Run: headless pygame with SDL's dummy video driver; simulated clock (each Clock.tick advances the game by its frame time, no real sleeping); random seed 0; keys injected as events and as key.get_pressed() state; mouse plan: one left click at the window centre at the start of phase 2, then a move to the lower-right quarter at the start of phase 3.
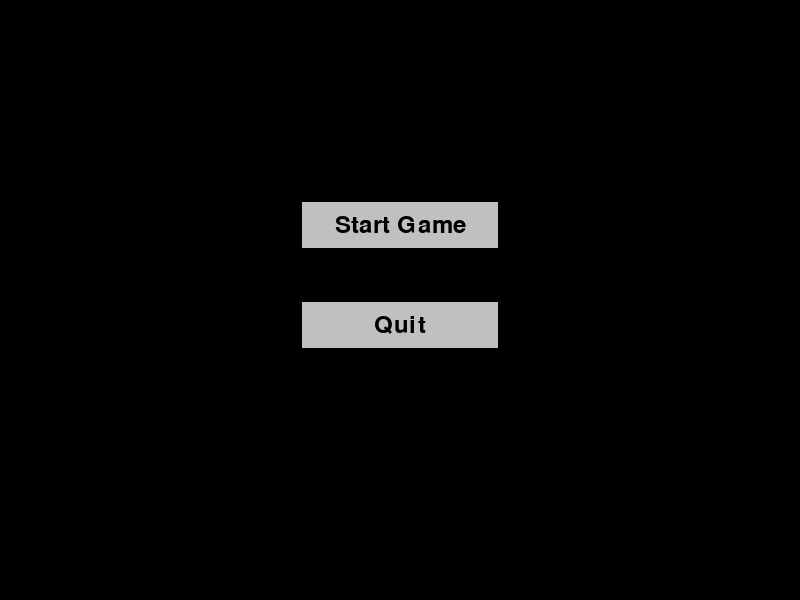
Frame 1 of 2 · flips 1–60 · no input
Frame 2 of 2 · flips 61–180 · clicked the window centre · tapped SPACE, RETURN · held RIGHT (→), D (game ended) · screen unchanged from frame 1, image omitted

The pygame program that drew these frames:

import pygame
import sys

# Initialize Pygame
pygame.init()

# Constants
SCREEN_WIDTH = 800
SCREEN_HEIGHT = 600
FPS = 60

# Colors
BLACK = (0, 0, 0)
WHITE = (255, 255, 255)
GRAY = (192, 192, 192)

# Initialize the screen
screen = pygame.display.set_mode((SCREEN_WIDTH, SCREEN_HEIGHT))
pygame.display.set_caption("Screen Switching with Buttons")

# Define a Button class
class Button:
    def __init__(self, x, y, width, height, text, callback):
        self.rect = pygame.Rect(x, y, width, height)
        self.text = text
        self.callback = callback
        self.font = pygame.font.Font(None, 36)

    def draw(self):
        pygame.draw.rect(screen, GRAY, self.rect)
        pygame.draw.rect(screen, BLACK, self.rect, 2)
        text_surface = self.font.render(self.text, True, BLACK)
        text_rect = text_surface.get_rect(center=self.rect.center)
        screen.blit(text_surface, text_rect)

    def handle_event(self, event):
        if event.type == pygame.MOUSEBUTTONDOWN and event.button == 1:
            if self.rect.collidepoint(event.pos):
                self.callback()

# Create the menu and game screen functions
def menu_screen():
    buttons = [Button(300, 200, 200, 50, "Start Game", game_screen), Button(300, 300, 200, 50, "Quit", quit_game)]
    running = True
    while running:
        for event in pygame.event.get():
            if event.type == pygame.QUIT:
                pygame.quit()
                sys.exit()
            for button in buttons:
                button.handle_event(event)

        screen.fill(BLACK)
        for button in buttons:
            button.draw()
        pygame.display.flip()

# ...

# Create the game screen function
def game_screen():
    back_to_menu_button = Button(300, 500, 200, 50, "Back to Menu", menu_screen)
    running = True
    while running:
        for event in pygame.event.get():
            if event.type == pygame.QUIT:
                pygame.quit()
                sys.exit()
            if event.type == pygame.KEYDOWN and event.key == pygame.K_ESCAPE:
                menu_screen()

            # Handle events for the back to menu button
            back_to_menu_button.handle_event(event)

        screen.fill(WHITE)
        # Draw game elements here

        # Draw the back to menu button
        back_to_menu_button.draw()

        pygame.display.flip()

# ...

def quit_game():
    pygame.quit()
    sys.exit()

# Start with the menu screen
if __name__ == '__main__':
    menu_screen()
